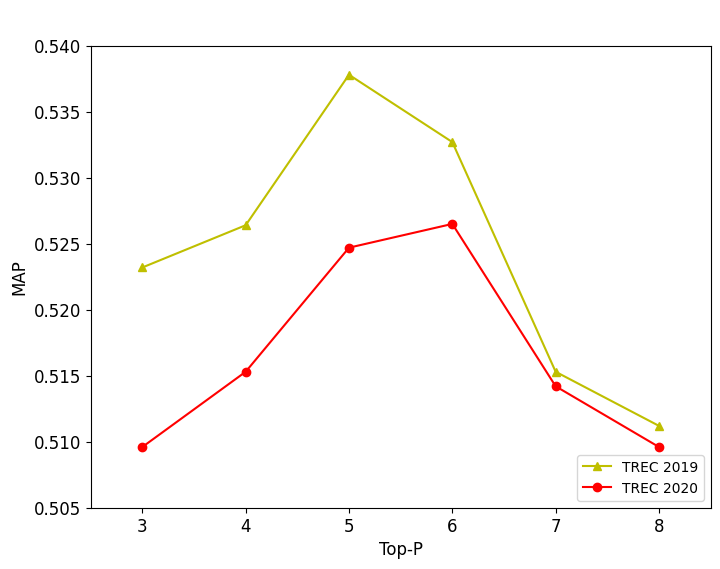

This chart was generated by the following Python code:
import matplotlib.pyplot as plt
import numpy as np
# 数据集准备
topic = [3, 4, 5, 6, 7, 8]
map2019 = [0.5232, 0.5264, 0.5378, 0.5327, 0.5153, 0.5112]
map2020 = [0.5096, 0.5153, 0.5247, 0.5265, 0.5142, 0.5096]
# map2020top10 = [0, 0, 0.11, 0.81, 1, 1]
# label = "CDF of per-query NDCG@10 gains"

# 设置全局字体为 Times New Roman
plt.rcParams['font.family'] = 'Times New Roman'
plt.rcParams['font.size'] = 12  # 可选：统一字体大小

# 调整图形尺寸（按需修改宽高，这里示例为更紧凑的尺寸）
plt.figure(figsize=(8, 6))

# 绘制折线
plt.plot(topic, map2019, 'y-^', label='TREC 2019')
plt.plot(topic, map2020, 'r-o', label='TREC 2020')
# plt.plot(topic, map2020top10, 'c-*', label='Weight+Adaptive-K(ours)')
# 设置标题、坐标轴标签
plt.title(
    ' ',
    fontweight='bold',
    loc='center',
    fontfamily='Times New Roman',
    fontsize=12,
    y=1.03  # 调整y值，大于1时标题上移，可根据需要微调（如1.03、1.06等）
)
plt.xlabel('Top-P', fontfamily='Times New Roman')
plt.ylabel('MAP', fontfamily='Times New Roman')

# 自定义x轴刻度（匹配topic数据）
plt.xticks(topic)
plt.ylim(0.505, 0.54)
plt.xlim(2.5, 8.5)  # x轴范围匹配topic的最大值

# 添加图例
# plt.legend(loc='upper right', frameon=True, fontsize=10)
# 添加图例（放在右下角）
plt.legend(loc='lower right', frameon=True, fontsize=10)

# 替换 plt.show() 为：
plt.savefig('P-MAP.png')  # 保存图片
plt.close()  # 关闭图形

# 或者如果您想在 PyCharm 中显示：
plt.show(block=True)
